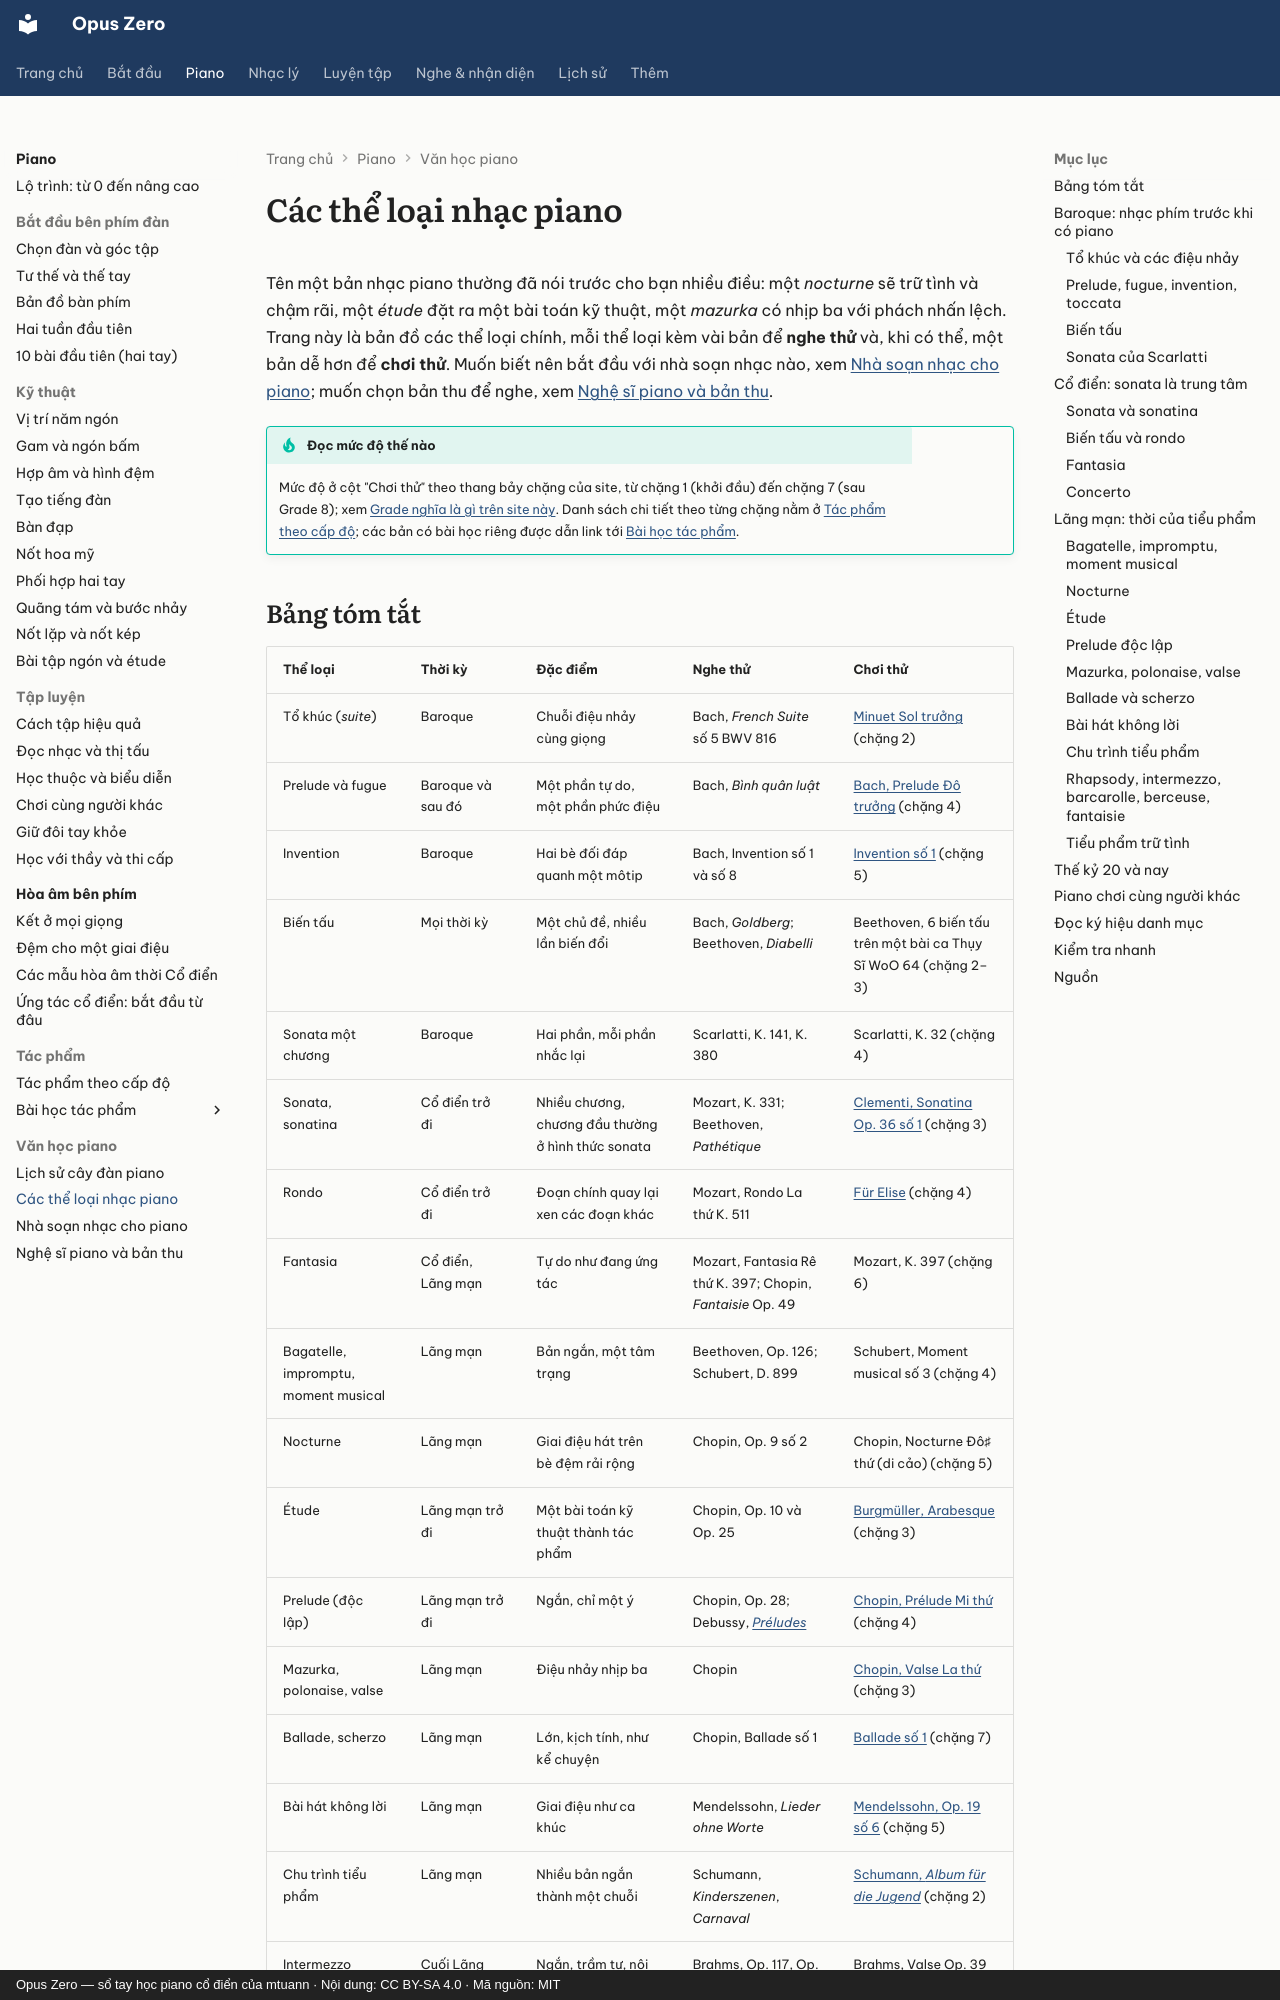

repository: mtuann/opus-zero · page: piano/the-loai/index.html · generator: mkdocs · copyright: Opus Zero — sổ tay học piano cổ điển của mtuann · Nội dung: CC BY-SA 4.0 · Mã nguồn: MIT

# Các thể loại nhạc piano

Tên một bản nhạc piano thường đã nói trước cho bạn nhiều điều: một *nocturne* sẽ trữ tình và chậm rãi, một *étude* đặt ra một bài toán kỹ thuật, một *mazurka* có nhịp ba với phách nhấn lệch. Trang này là bản đồ các thể loại chính, mỗi thể loại kèm vài bản để **nghe thử** và, khi có thể, một bản dễ hơn để **chơi thử**. Muốn biết nên bắt đầu với nhà soạn nhạc nào, xem [Nhà soạn nhạc cho piano](nha-soan-nhac.md); muốn chọn bản thu để nghe, xem [Nghệ sĩ piano và bản thu](nghe-si.md).

!!! tip "Đọc mức độ thế nào"
    Mức độ ở cột "Chơi thử" theo thang bảy chặng của site, từ chặng 1 (khởi đầu) đến chặng 7 (sau Grade 8); xem [Grade nghĩa là gì trên site này](thay-va-thi.md#thi-cap). Danh sách chi tiết theo từng chặng nằm ở [Tác phẩm theo cấp độ](tac-pham-theo-cap.md); các bản có bài học riêng được dẫn link tới [Bài học tác phẩm](tac-pham/index.md).
